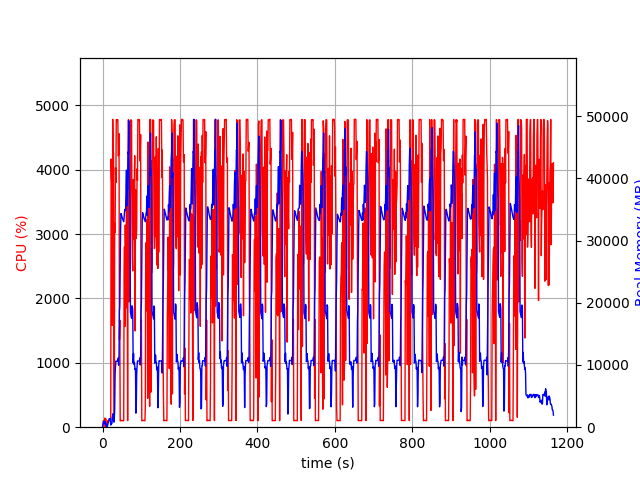

The table this chart was drawn from, first rows:
elapsed_time, nproc, cpu, mem_real, mem_virtual
3.886222839355469e-05, 1, 0.0, 7.371, 3185
1.006, 5, 28.8, 448.6, 2473
2.013, 4, 101.2, 746.6, 2565
3.021, 5, 99.2, 913.1, 3075
4.029, 3, 100.3, 638.5, 2159
5.036, 3, 98.3, 730.7, 2271
6.044, 4, 142.3, 970.2, 2947
7.056, 4, 2.0, 427.5, 2040
8.064, 5, 133.8, 641.1, 2541
9.073, 3, 0.0, 323.1, 1696
10.08, 3, 1.0, 263.4, 1614
11.09, 3, 3.0, 297.9, 1666
12.09, 1, 9.9, 67.57, 690.8
13.1, 1, 100.3, 341.6, 1895
14.11, 1, 100.3, 601.6, 3175
15.12, 1, 99.3, 883.6, 3175
16.12, 1, 100.3, 1122, 5741
17.13, 1, 100.3, 1372, 5229
18.14, 1, 99.2, 1372, 5229
19.15, 1, 100.3, 1372, 5229
20.15, 1, 100.3, 1372, 5229
21.16, 1, 139.7, 338.2, 9211
22.17, 1, 4167, 504.8, 9211
23.19, 1, 3832, 531.8, 9247
24.21, 1, 3839, 569.1, 9819
25.22, 1, 1580, 1663, 9827
26.25, 1, 4785, 1663, 9827
27.27, 1, 4312, 2175, 9827
28.28, 1, 4261, 1024, 9827
29.3, 1, 1404, 805.7, 10879
30.31, 1, 100.2, 1376, 10399
31.32, 1, 3167, 2742, 10439
32.36, 1, 3025, 8450, 17105
33.38, 1, 4032, 9728, 21213
34.4, 1, 3800, 10624, 21213
35.42, 1, 4780, 10608, 21213
36.44, 1, 4780, 10608, 21213
37.46, 1, 4763, 10608, 21213
38.48, 1, 4776, 10593, 21213
39.49, 1, 4778, 10593, 21213
40.51, 1, 4218, 11105, 21213
41.53, 1, 4241, 9953, 21213
42.55, 1, 4560, 11209, 24453
43.57, 1, 1358, 18642, 36183
44.58, 1, 1664, 19440, 56663
45.59, 1, 99.2, 25278, 56663
46.59, 1, 104.2, 31903, 56663
47.6, 1, 101.2, 34335, 56663
48.61, 1, 105.3, 34169, 56663
49.62, 1, 105.2, 33938, 56663
50.63, 1, 102.2, 33695, 56663
51.63, 1, 101.2, 33499, 56663
52.64, 1, 102.3, 33362, 56663
53.65, 1, 101.2, 33153, 56663
54.65, 1, 99.3, 33035, 56663
55.66, 1, 2327, 33626, 56663
56.67, 1, 2806, 34552, 56663
57.68, 1, 1564, 34969, 56663
58.69, 1, 3139, 35053, 56663
59.72, 1, 2547, 34808, 81239
... 1,089 more rows
